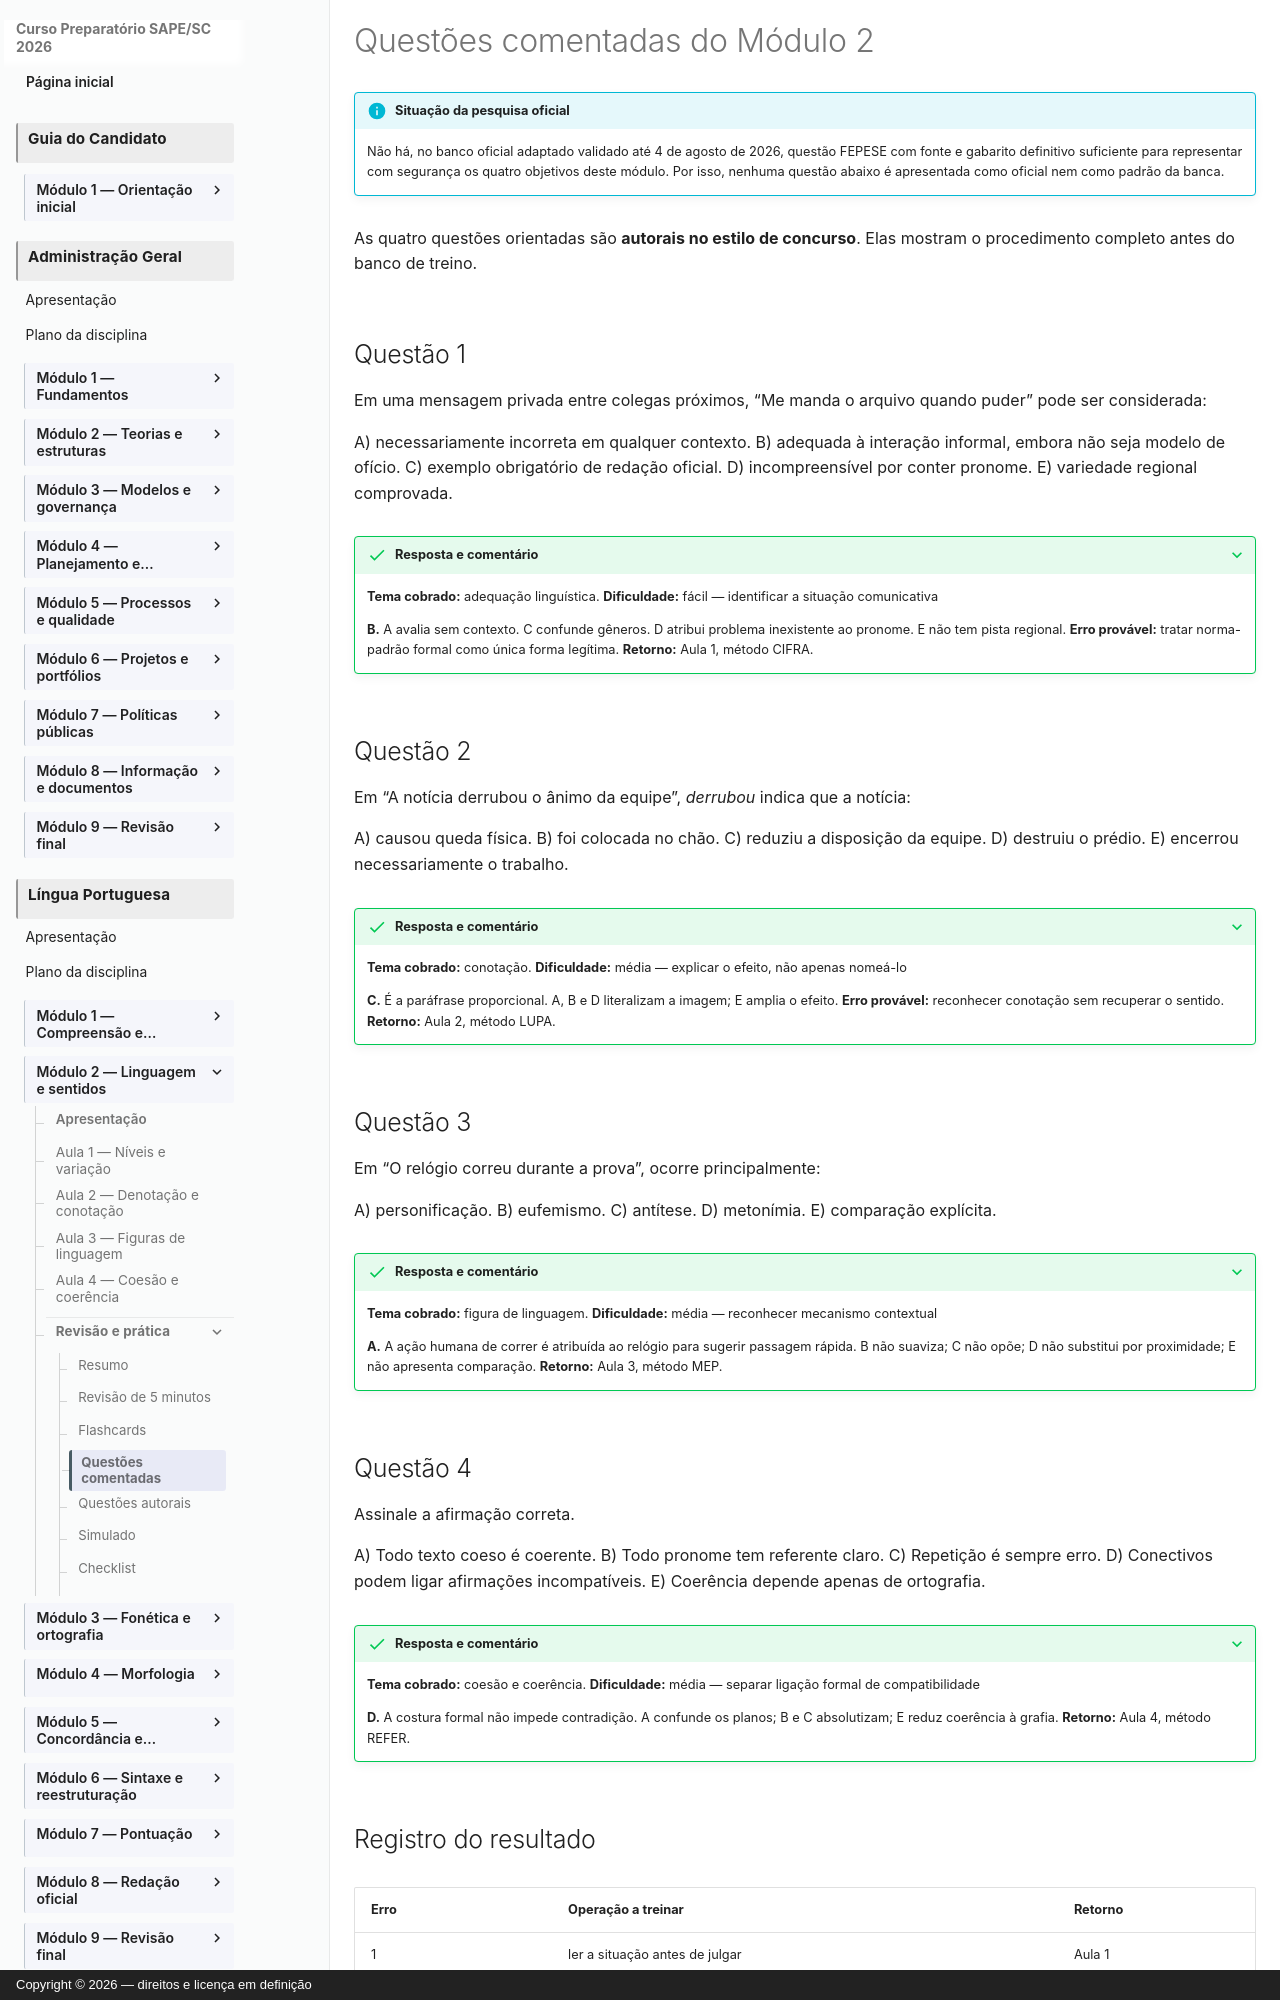

repository: vmedinax/curso-sape-sc-2026 · page: 01-portugues/modulo-02-questoes-comentadas/index.html · generator: mkdocs · copyright: Copyright © 2026 — direitos e licença em definição

---
title: Questões comentadas do Módulo 2
description: Registro de evidência oficial e quatro questões orientadas sobre linguagem e sentidos.
status: draft
last_reviewed: 2026-08-04
---

# Questões comentadas do Módulo 2

!!! info "Situação da pesquisa oficial"
    Não há, no banco oficial adaptado validado até 4 de agosto de 2026, questão FEPESE com fonte e gabarito definitivo suficiente para representar com segurança os quatro objetivos deste módulo. Por isso, nenhuma questão abaixo é apresentada como oficial nem como padrão da banca.

As quatro questões orientadas são **autorais no estilo de concurso**. Elas mostram o procedimento completo antes do banco de treino.

## Questão 1


Em uma mensagem privada entre colegas próximos, “Me manda o arquivo quando puder” pode ser considerada:

A) necessariamente incorreta em qualquer contexto. B) adequada à interação informal, embora não seja modelo de ofício. C) exemplo obrigatório de redação oficial. D) incompreensível por conter pronome. E) variedade regional comprovada.

??? success "Resposta e comentário"
    **Tema cobrado:** adequação linguística. **Dificuldade:** fácil — identificar a situação comunicativa

    **B.** A avalia sem contexto. C confunde gêneros. D atribui problema inexistente ao pronome. E não tem pista regional. **Erro provável:** tratar norma-padrão formal como única forma legítima. **Retorno:** Aula 1, método CIFRA.

## Questão 2


Em “A notícia derrubou o ânimo da equipe”, *derrubou* indica que a notícia:

A) causou queda física. B) foi colocada no chão. C) reduziu a disposição da equipe. D) destruiu o prédio. E) encerrou necessariamente o trabalho.

??? success "Resposta e comentário"
    **Tema cobrado:** conotação. **Dificuldade:** média — explicar o efeito, não apenas nomeá-lo

    **C.** É a paráfrase proporcional. A, B e D literalizam a imagem; E amplia o efeito. **Erro provável:** reconhecer conotação sem recuperar o sentido. **Retorno:** Aula 2, método LUPA.

## Questão 3


Em “O relógio correu durante a prova”, ocorre principalmente:

A) personificação. B) eufemismo. C) antítese. D) metonímia. E) comparação explícita.

??? success "Resposta e comentário"
    **Tema cobrado:** figura de linguagem. **Dificuldade:** média — reconhecer mecanismo contextual

    **A.** A ação humana de correr é atribuída ao relógio para sugerir passagem rápida. B não suaviza; C não opõe; D não substitui por proximidade; E não apresenta comparação. **Retorno:** Aula 3, método MEP.
